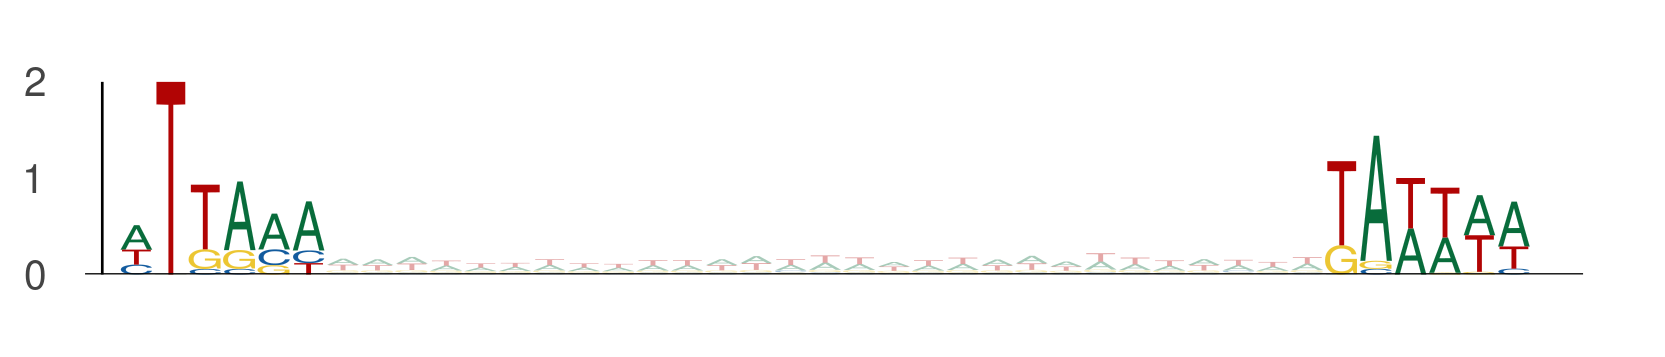

Data behind this chart, as committed beside it:
seq_index, start_position, end_position, is_reversed_complement
4985, 108, 114, 0
4985, 143, 149, 0
2349, 18, 24, 0
2349, 53, 59, 0
1275, 13, 19, 0
1275, 48, 54, 0
3761, 25, 31, 0
3761, 60, 66, 0
4737, 53, 59, 0
4737, 88, 94, 0
58, 12, 18, 0
58, 47, 53, 0
78, 64, 70, 0
78, 99, 105, 0
3569, 15, 21, 0
3569, 50, 56, 0
4782, 42, 48, 0
4782, 77, 83, 0
936, 84, 90, 0
936, 119, 125, 0
936, 26, 32, 0
936, 61, 67, 0
4671, 52, 58, 0
4671, 87, 93, 0
3147, 99, 105, 0
3147, 134, 140, 0
586, 31, 37, 0
586, 66, 72, 0
3139, 89, 95, 0
3139, 124, 130, 0
1634, 74, 80, 0
1634, 109, 115, 0
2139, 85, 91, 0
2139, 120, 126, 0
3062, 4, 10, 0
3062, 39, 45, 0
3690, 50, 56, 0
3690, 85, 91, 0
216, 15, 21, 0
216, 50, 56, 0
3494, 7, 13, 0
3494, 42, 48, 0
875, 18, 24, 0
875, 53, 59, 0
907, 27, 33, 0
907, 62, 68, 0
2408, 30, 36, 0
2408, 65, 71, 0
5094, 87, 93, 0
5094, 122, 128, 0
4756, 27, 33, 0
4756, 62, 68, 0
4756, 83, 89, 0
4756, 118, 124, 0
3689, 38, 44, 0
3689, 73, 79, 0
4952, 88, 94, 0
4952, 123, 129, 0
4657, 99, 105, 0
4657, 134, 140, 0
... 1,668 more rows
